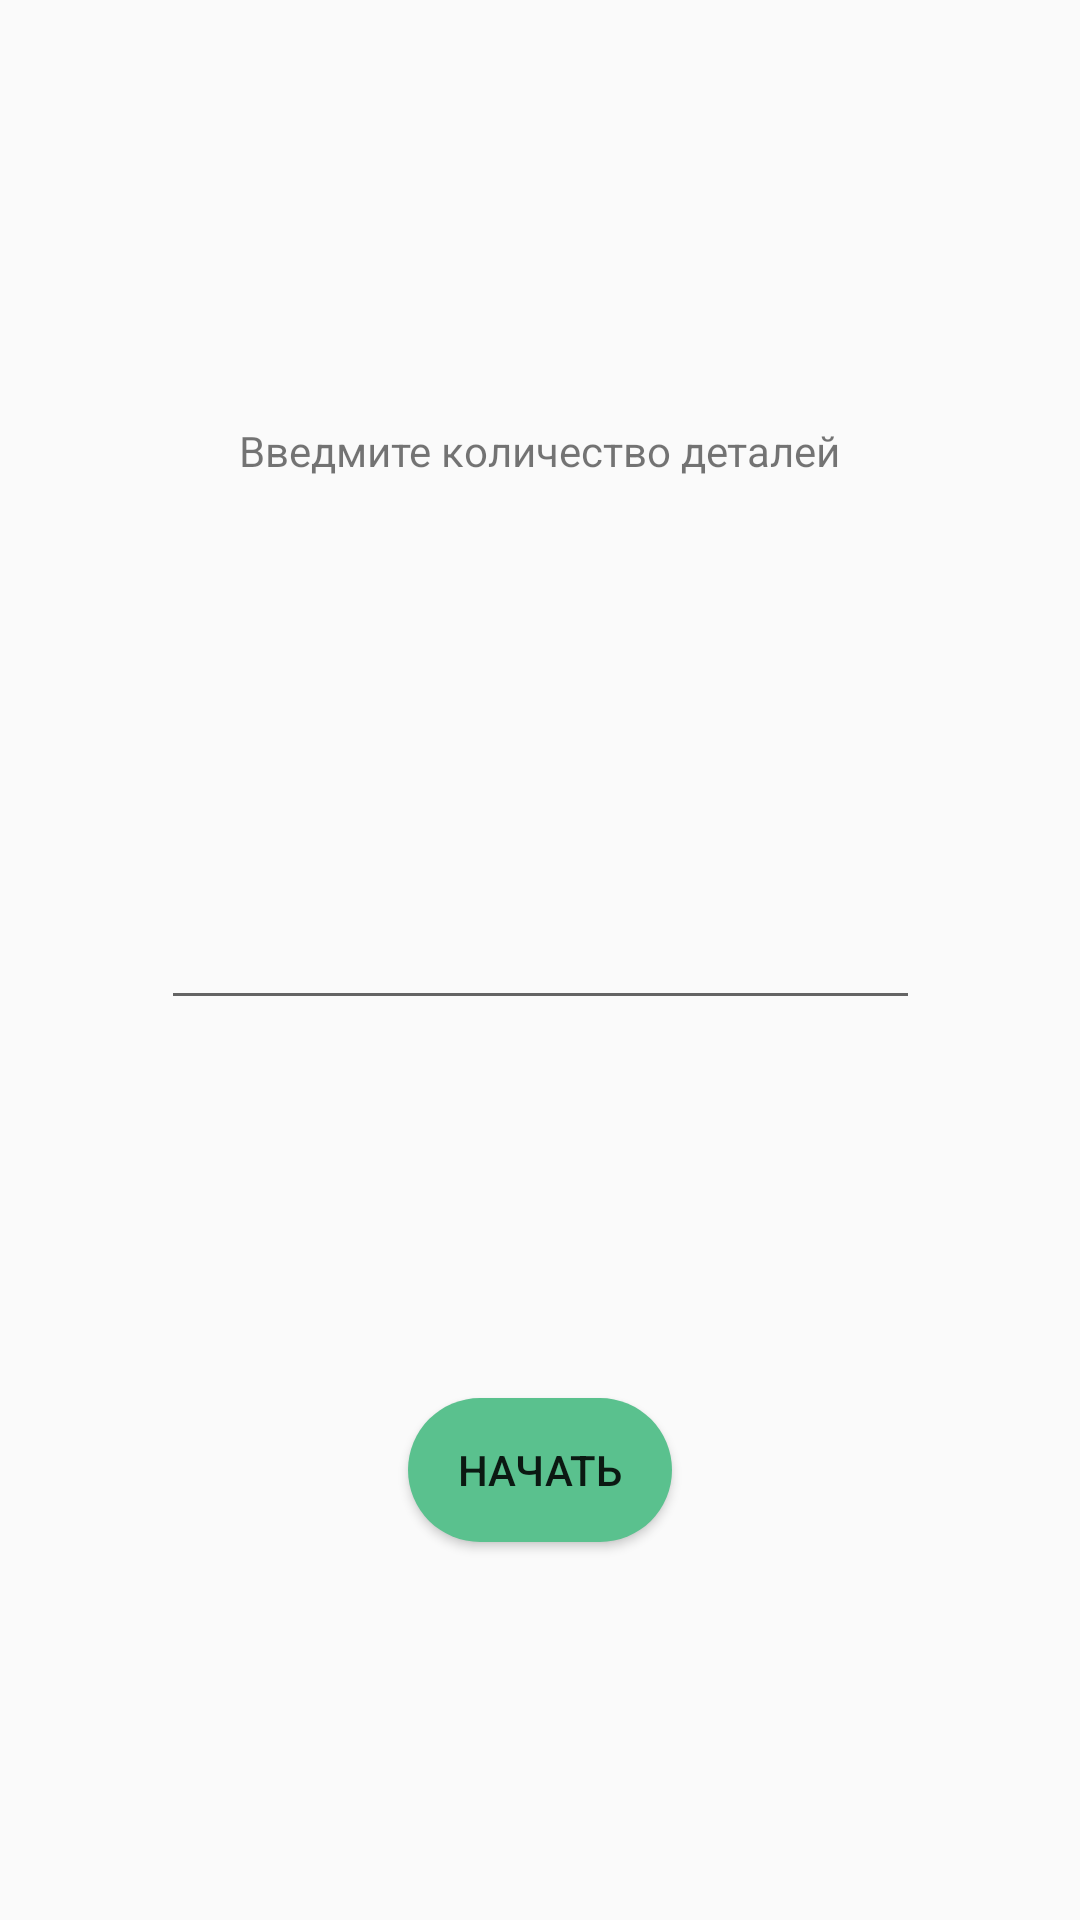

The Android layout XML behind this screen, and the referenced resources:
<!-- AndroidManifest.xml: application theme Theme.AppCompat.DayNight -->
<!-- res/layout/activity_main.xml -->
<?xml version="1.0" encoding="utf-8"?>
<androidx.constraintlayout.widget.ConstraintLayout xmlns:android="http://schemas.android.com/apk/res/android"
    xmlns:app="http://schemas.android.com/apk/res-auto"
    xmlns:tools="http://schemas.android.com/tools"
    android:layout_width="match_parent"
    android:layout_height="match_parent"
    tools:context=".MainActivity">

    <EditText
        android:id="@+id/editTextNumber"
        android:layout_width="253dp"
        android:layout_height="40dp"
        android:ems="10"
        android:inputType="number"
        app:layout_constraintBottom_toBottomOf="parent"
        app:layout_constraintEnd_toEndOf="parent"
        app:layout_constraintStart_toStartOf="parent"
        app:layout_constraintTop_toTopOf="parent" />

    <TextView
        android:id="@+id/textView"
        android:layout_width="wrap_content"
        android:layout_height="wrap_content"
        android:text="Введмите количество деталей"
        app:layout_constraintBottom_toTopOf="@+id/editTextNumber"
        app:layout_constraintEnd_toEndOf="parent"
        app:layout_constraintStart_toStartOf="parent"
        app:layout_constraintTop_toTopOf="parent" />

    <Button
        android:id="@+id/button"
        android:layout_width="wrap_content"
        android:layout_height="wrap_content"
        android:text="Начать"
        android:background="@drawable/button_first"
        app:layout_constraintBottom_toBottomOf="parent"
        app:layout_constraintEnd_toEndOf="parent"
        app:layout_constraintStart_toStartOf="parent"
        app:layout_constraintTop_toBottomOf="@+id/editTextNumber" />
</androidx.constraintlayout.widget.ConstraintLayout>
<!-- resources referenced by this layout -->
<resources>
  <!-- drawable button_first (drawable) -->
  <?xml version="1.0" encoding="utf-8"?>
  <shape xmlns:android="http://schemas.android.com/apk/res/android" android:shape="rectangle">
      <solid android:color="#5AC18E"/>
      <corners android:radius="570dp"/>
      <padding android:bottom="10dp"/>
      <padding android:top="10dp"/>
      <padding android:left="10dp"/>
      <padding android:right="10dp"/>
  </shape>
</resources>
